Run: headless pygame with SDL's dummy video driver; simulated clock (each Clock.tick advances the game by its frame time, no real sleeping); random seed 0; keys injected as events and as key.get_pressed() state; no mouse input; restart key C tapped at the start of phases 3 and 4.
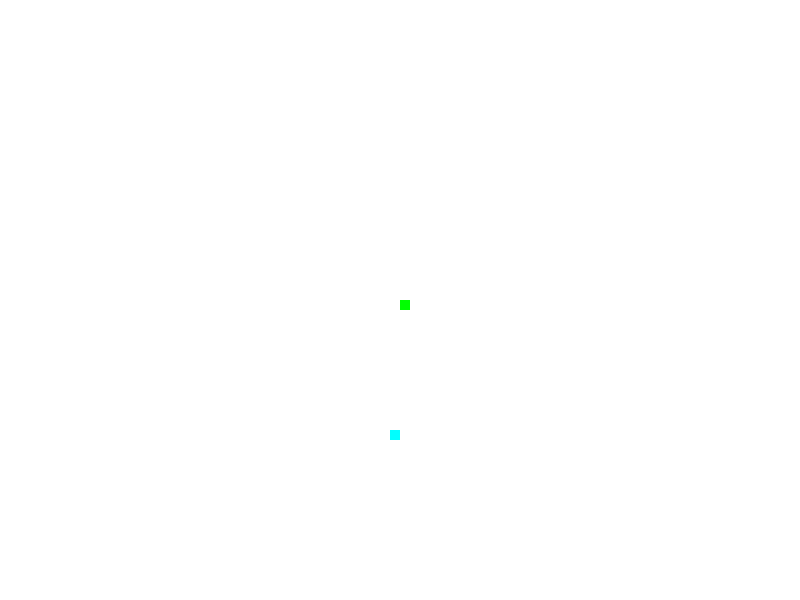
Frame 1 of 4 · flips 1–60 · no input
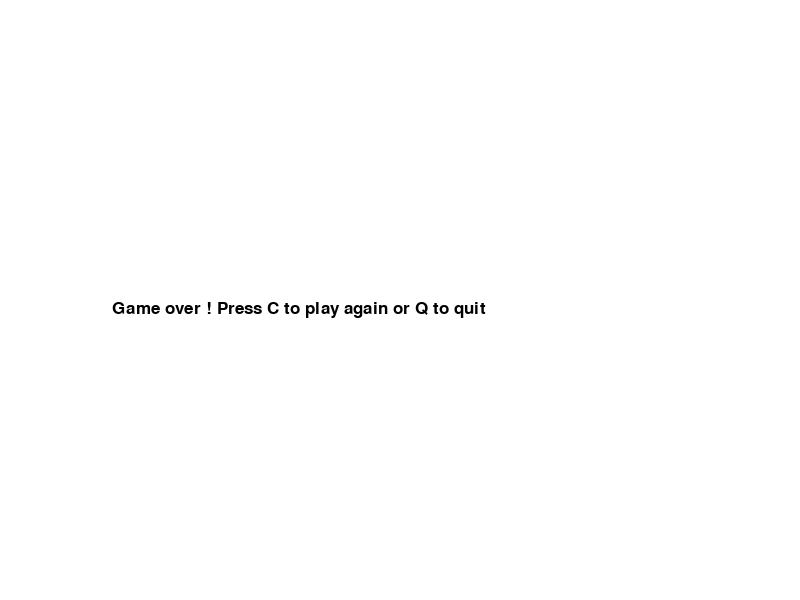
Frame 2 of 4 · flips 61–180 · tapped SPACE, RETURN · held RIGHT (→), D
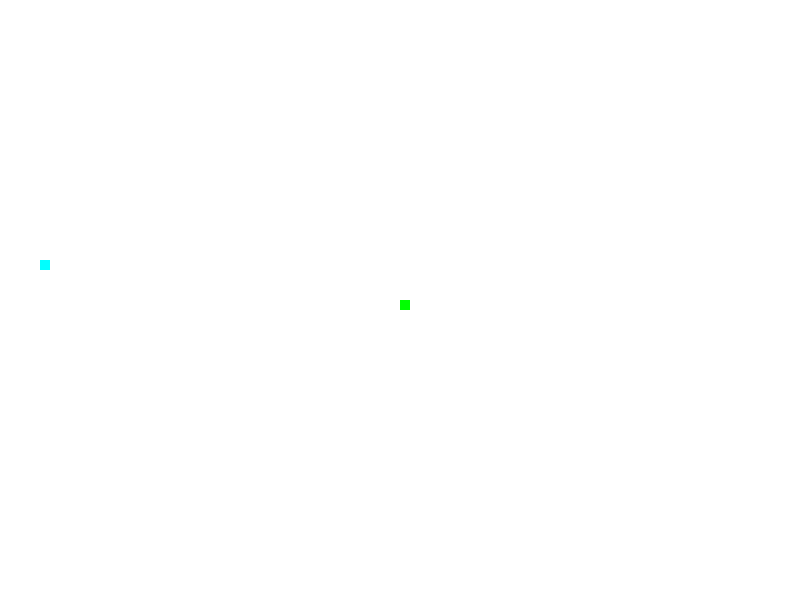
Frame 3 of 4 · flips 181–300 · tapped C · held DOWN (↓), S
Frame 4 of 4 · flips 301–420 · tapped C · held LEFT (←), A, UP (↑), W · screen same as frame 2, image omitted

The pygame program that drew these frames:

import pygame,time
import random
pygame.init()

display_width = 800
display_height = 600

FPS = 30

DISPLAY = pygame.display.set_mode((display_width,display_height))

pygame.display.set_caption("Slithher")


red = (0,255,255) # colour has been changed
white =  (255,255,255)
black = (0,0,0)
green = (0,255,0)


blocksize = 10



clock = pygame.time.Clock()

font = pygame.font.SysFont(None, 25)

def message(msg,color):
	length = len(msg)
	DISPLAY.fill(white)
	text = font.render(msg, True , color)
	DISPLAY.blit(text , [display_width/2-length*25/4,display_height/2])
	pygame.display.update()	


def snake(blocksize,snakelist):
	for XnY in snakelist:
		pygame.draw.rect(DISPLAY,green,[XnY[0],XnY[1],blocksize,blocksize])
	



def gameloop():
	gamexit = False
	gameover = False
	lead_x = display_width/2
	lead_y = display_height/2
	
	lead_x_change = 0
	lead_y_change = 0
	
	snakeList = []
	snakeLength = 1
	
	randAppleX = round(random.randrange(0,display_width-blocksize)/10.0)*10.0
	randAppleY = round(random.randrange(0,display_height-blocksize)/10.0)*10.0
	while not gamexit:

		while gameover == True:
			DISPLAY.fill(white)
			message("Game over ! Press C to play again or Q to quit",black)
			for event in pygame.event.get():
				if event.type == pygame.KEYDOWN:
					if event.key == pygame.K_q:
						gameover = False
						gamexit = True
					elif event.key == pygame.K_c:
						gameloop()
				elif event.type == pygame.QUIT:
						gamexit = True 
						gameover = False		


		for event in pygame.event.get():
			if event.type == pygame.QUIT:
				gamexit = True 
			if event.type == pygame.KEYDOWN:
				if event.key == pygame.K_LEFT:
					lead_x_change = -blocksize
					lead_y_change = 0
				elif event.key == pygame.K_RIGHT:
					lead_x_change = blocksize
					lead_y_change = 0
				elif event.key == pygame.K_UP:
					lead_y_change = -blocksize
					lead_x_change = 0
				elif event.key == pygame.K_DOWN:
					lead_y_change = blocksize
					lead_x_change = 0

		if lead_x >= display_width or lead_x < 0 or lead_y >= display_height or lead_y < 0:
			gameover = True 
		
		lead_x +=lead_x_change
		lead_y += lead_y_change			
			
		DISPLAY.fill(white)
		pygame.draw.rect(DISPLAY , red , [randAppleX,randAppleY,blocksize,blocksize])
		
		
		snakeHead = []
		snakeHead.append(lead_x)
		snakeHead.append(lead_y)
		snakeList.append(snakeHead)
		snake(blocksize,snakeList)
		
		for segment in snakeList[:-1]:
			if snakeList[:-1] == snakeHead:
				gameover = True
		
		
		if len(snakeList) > snakeLength:
			del snakeList[0]
		pygame.display.update()
		
		if lead_x == randAppleX and lead_y == randAppleY:
			randAppleX = round(random.randrange(0,display_width-blocksize)/10.0)*10.0
			randAppleY = round(random.randrange(0,display_height-blocksize)/10.0)*10.0
			snakeLength+=1
			
		clock.tick(FPS)	

	message("Good Bye !!",black)
	time.sleep(1)

	pygame.quit()

	quit()

gameloop()
